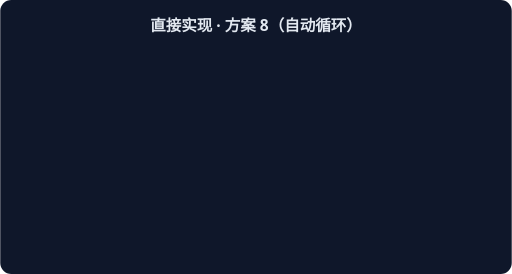
t = 0.00 s
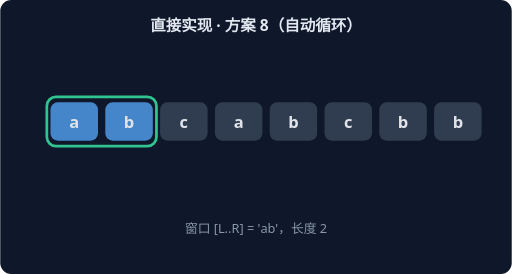
t = 1.67 s
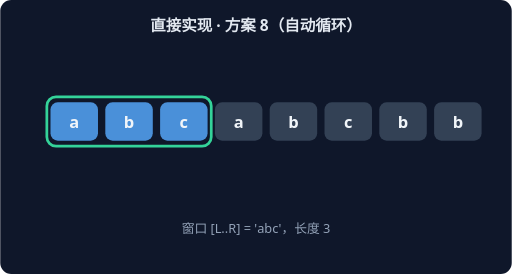
t = 3.33 s
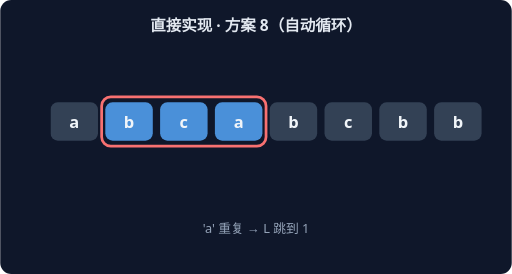
t = 5.00 s
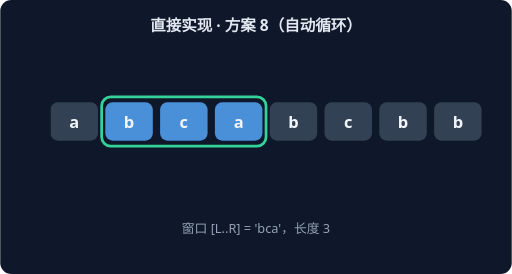
t = 6.67 s
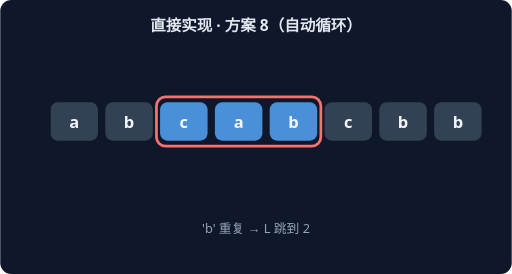
t = 8.33 s

The animated SVG that drew these frames (rendered in a browser with its animation timeline set to each time). Animation: 14 CSS @keyframes rules; frames cover the first 8.33 s, repeats indefinitely.

<svg xmlns="http://www.w3.org/2000/svg" width="560" height="300" viewBox="0 0 560 300" font-family="system-ui,sans-serif">
<rect width="560" height="300" rx="12" fill="#0F172A"/>
<text x="280" y="34" text-anchor="middle" fill="#E2E8F0" font-size="17" font-weight="600">直接实现 · 方案 8（自动循环）</text>
<g style="animation: st0 21.0s linear infinite both">
<rect x="51" y="106" width="60" height="54" rx="10" fill="none" stroke="#34D399" stroke-width="3"/>
<rect x="55" y="112" width="52" height="42" rx="8" fill="#4A90D9"/>
<text x="81" y="140" text-anchor="middle" fill="#F1F5F9" font-size="18" font-weight="700">a</text>
<rect x="115" y="112" width="52" height="42" rx="8" fill="#334155"/>
<text x="141" y="140" text-anchor="middle" fill="#F1F5F9" font-size="18" font-weight="700">b</text>
<rect x="175" y="112" width="52" height="42" rx="8" fill="#334155"/>
<text x="201" y="140" text-anchor="middle" fill="#F1F5F9" font-size="18" font-weight="700">c</text>
<rect x="235" y="112" width="52" height="42" rx="8" fill="#334155"/>
<text x="261" y="140" text-anchor="middle" fill="#F1F5F9" font-size="18" font-weight="700">a</text>
<rect x="295" y="112" width="52" height="42" rx="8" fill="#334155"/>
<text x="321" y="140" text-anchor="middle" fill="#F1F5F9" font-size="18" font-weight="700">b</text>
<rect x="355" y="112" width="52" height="42" rx="8" fill="#334155"/>
<text x="381" y="140" text-anchor="middle" fill="#F1F5F9" font-size="18" font-weight="700">c</text>
<rect x="415" y="112" width="52" height="42" rx="8" fill="#334155"/>
<text x="441" y="140" text-anchor="middle" fill="#F1F5F9" font-size="18" font-weight="700">b</text>
<rect x="475" y="112" width="52" height="42" rx="8" fill="#334155"/>
<text x="501" y="140" text-anchor="middle" fill="#F1F5F9" font-size="18" font-weight="700">b</text>
<text x="280" y="255" text-anchor="middle" fill="#94A3B8" font-size="14">窗口 [L..R] = 'a'，长度 1</text>
</g>
<g style="animation: st1 21.0s linear infinite both">
<rect x="51" y="106" width="120" height="54" rx="10" fill="none" stroke="#34D399" stroke-width="3"/>
<rect x="55" y="112" width="52" height="42" rx="8" fill="#4A90D9"/>
<text x="81" y="140" text-anchor="middle" fill="#F1F5F9" font-size="18" font-weight="700">a</text>
<rect x="115" y="112" width="52" height="42" rx="8" fill="#4A90D9"/>
<text x="141" y="140" text-anchor="middle" fill="#F1F5F9" font-size="18" font-weight="700">b</text>
<rect x="175" y="112" width="52" height="42" rx="8" fill="#334155"/>
<text x="201" y="140" text-anchor="middle" fill="#F1F5F9" font-size="18" font-weight="700">c</text>
<rect x="235" y="112" width="52" height="42" rx="8" fill="#334155"/>
<text x="261" y="140" text-anchor="middle" fill="#F1F5F9" font-size="18" font-weight="700">a</text>
<rect x="295" y="112" width="52" height="42" rx="8" fill="#334155"/>
<text x="321" y="140" text-anchor="middle" fill="#F1F5F9" font-size="18" font-weight="700">b</text>
<rect x="355" y="112" width="52" height="42" rx="8" fill="#334155"/>
<text x="381" y="140" text-anchor="middle" fill="#F1F5F9" font-size="18" font-weight="700">c</text>
<rect x="415" y="112" width="52" height="42" rx="8" fill="#334155"/>
<text x="441" y="140" text-anchor="middle" fill="#F1F5F9" font-size="18" font-weight="700">b</text>
<rect x="475" y="112" width="52" height="42" rx="8" fill="#334155"/>
<text x="501" y="140" text-anchor="middle" fill="#F1F5F9" font-size="18" font-weight="700">b</text>
<text x="280" y="255" text-anchor="middle" fill="#94A3B8" font-size="14">窗口 [L..R] = 'ab'，长度 2</text>
</g>
<g style="animation: st2 21.0s linear infinite both">
<rect x="51" y="106" width="180" height="54" rx="10" fill="none" stroke="#34D399" stroke-width="3"/>
<rect x="55" y="112" width="52" height="42" rx="8" fill="#4A90D9"/>
<text x="81" y="140" text-anchor="middle" fill="#F1F5F9" font-size="18" font-weight="700">a</text>
<rect x="115" y="112" width="52" height="42" rx="8" fill="#4A90D9"/>
<text x="141" y="140" text-anchor="middle" fill="#F1F5F9" font-size="18" font-weight="700">b</text>
<rect x="175" y="112" width="52" height="42" rx="8" fill="#4A90D9"/>
<text x="201" y="140" text-anchor="middle" fill="#F1F5F9" font-size="18" font-weight="700">c</text>
<rect x="235" y="112" width="52" height="42" rx="8" fill="#334155"/>
<text x="261" y="140" text-anchor="middle" fill="#F1F5F9" font-size="18" font-weight="700">a</text>
<rect x="295" y="112" width="52" height="42" rx="8" fill="#334155"/>
<text x="321" y="140" text-anchor="middle" fill="#F1F5F9" font-size="18" font-weight="700">b</text>
<rect x="355" y="112" width="52" height="42" rx="8" fill="#334155"/>
<text x="381" y="140" text-anchor="middle" fill="#F1F5F9" font-size="18" font-weight="700">c</text>
<rect x="415" y="112" width="52" height="42" rx="8" fill="#334155"/>
<text x="441" y="140" text-anchor="middle" fill="#F1F5F9" font-size="18" font-weight="700">b</text>
<rect x="475" y="112" width="52" height="42" rx="8" fill="#334155"/>
<text x="501" y="140" text-anchor="middle" fill="#F1F5F9" font-size="18" font-weight="700">b</text>
<text x="280" y="255" text-anchor="middle" fill="#94A3B8" font-size="14">窗口 [L..R] = 'abc'，长度 3</text>
</g>
<g style="animation: st3 21.0s linear infinite both">
<rect x="111" y="106" width="180" height="54" rx="10" fill="none" stroke="#F87171" stroke-width="3"/>
<rect x="55" y="112" width="52" height="42" rx="8" fill="#334155"/>
<text x="81" y="140" text-anchor="middle" fill="#F1F5F9" font-size="18" font-weight="700">a</text>
<rect x="115" y="112" width="52" height="42" rx="8" fill="#4A90D9"/>
<text x="141" y="140" text-anchor="middle" fill="#F1F5F9" font-size="18" font-weight="700">b</text>
<rect x="175" y="112" width="52" height="42" rx="8" fill="#4A90D9"/>
<text x="201" y="140" text-anchor="middle" fill="#F1F5F9" font-size="18" font-weight="700">c</text>
<rect x="235" y="112" width="52" height="42" rx="8" fill="#4A90D9"/>
<text x="261" y="140" text-anchor="middle" fill="#F1F5F9" font-size="18" font-weight="700">a</text>
<rect x="295" y="112" width="52" height="42" rx="8" fill="#334155"/>
<text x="321" y="140" text-anchor="middle" fill="#F1F5F9" font-size="18" font-weight="700">b</text>
<rect x="355" y="112" width="52" height="42" rx="8" fill="#334155"/>
<text x="381" y="140" text-anchor="middle" fill="#F1F5F9" font-size="18" font-weight="700">c</text>
<rect x="415" y="112" width="52" height="42" rx="8" fill="#334155"/>
<text x="441" y="140" text-anchor="middle" fill="#F1F5F9" font-size="18" font-weight="700">b</text>
<rect x="475" y="112" width="52" height="42" rx="8" fill="#334155"/>
<text x="501" y="140" text-anchor="middle" fill="#F1F5F9" font-size="18" font-weight="700">b</text>
<text x="280" y="255" text-anchor="middle" fill="#94A3B8" font-size="14">'a' 重复 → L 跳到 1</text>
</g>
<g style="animation: st4 21.0s linear infinite both">
<rect x="111" y="106" width="180" height="54" rx="10" fill="none" stroke="#34D399" stroke-width="3"/>
<rect x="55" y="112" width="52" height="42" rx="8" fill="#334155"/>
<text x="81" y="140" text-anchor="middle" fill="#F1F5F9" font-size="18" font-weight="700">a</text>
<rect x="115" y="112" width="52" height="42" rx="8" fill="#4A90D9"/>
<text x="141" y="140" text-anchor="middle" fill="#F1F5F9" font-size="18" font-weight="700">b</text>
<rect x="175" y="112" width="52" height="42" rx="8" fill="#4A90D9"/>
<text x="201" y="140" text-anchor="middle" fill="#F1F5F9" font-size="18" font-weight="700">c</text>
<rect x="235" y="112" width="52" height="42" rx="8" fill="#4A90D9"/>
<text x="261" y="140" text-anchor="middle" fill="#F1F5F9" font-size="18" font-weight="700">a</text>
<rect x="295" y="112" width="52" height="42" rx="8" fill="#334155"/>
<text x="321" y="140" text-anchor="middle" fill="#F1F5F9" font-size="18" font-weight="700">b</text>
<rect x="355" y="112" width="52" height="42" rx="8" fill="#334155"/>
<text x="381" y="140" text-anchor="middle" fill="#F1F5F9" font-size="18" font-weight="700">c</text>
<rect x="415" y="112" width="52" height="42" rx="8" fill="#334155"/>
<text x="441" y="140" text-anchor="middle" fill="#F1F5F9" font-size="18" font-weight="700">b</text>
<rect x="475" y="112" width="52" height="42" rx="8" fill="#334155"/>
<text x="501" y="140" text-anchor="middle" fill="#F1F5F9" font-size="18" font-weight="700">b</text>
<text x="280" y="255" text-anchor="middle" fill="#94A3B8" font-size="14">窗口 [L..R] = 'bca'，长度 3</text>
</g>
<g style="animation: st5 21.0s linear infinite both">
<rect x="171" y="106" width="180" height="54" rx="10" fill="none" stroke="#F87171" stroke-width="3"/>
<rect x="55" y="112" width="52" height="42" rx="8" fill="#334155"/>
<text x="81" y="140" text-anchor="middle" fill="#F1F5F9" font-size="18" font-weight="700">a</text>
<rect x="115" y="112" width="52" height="42" rx="8" fill="#334155"/>
<text x="141" y="140" text-anchor="middle" fill="#F1F5F9" font-size="18" font-weight="700">b</text>
<rect x="175" y="112" width="52" height="42" rx="8" fill="#4A90D9"/>
<text x="201" y="140" text-anchor="middle" fill="#F1F5F9" font-size="18" font-weight="700">c</text>
<rect x="235" y="112" width="52" height="42" rx="8" fill="#4A90D9"/>
<text x="261" y="140" text-anchor="middle" fill="#F1F5F9" font-size="18" font-weight="700">a</text>
<rect x="295" y="112" width="52" height="42" rx="8" fill="#4A90D9"/>
<text x="321" y="140" text-anchor="middle" fill="#F1F5F9" font-size="18" font-weight="700">b</text>
<rect x="355" y="112" width="52" height="42" rx="8" fill="#334155"/>
<text x="381" y="140" text-anchor="middle" fill="#F1F5F9" font-size="18" font-weight="700">c</text>
<rect x="415" y="112" width="52" height="42" rx="8" fill="#334155"/>
<text x="441" y="140" text-anchor="middle" fill="#F1F5F9" font-size="18" font-weight="700">b</text>
<rect x="475" y="112" width="52" height="42" rx="8" fill="#334155"/>
<text x="501" y="140" text-anchor="middle" fill="#F1F5F9" font-size="18" font-weight="700">b</text>
<text x="280" y="255" text-anchor="middle" fill="#94A3B8" font-size="14">'b' 重复 → L 跳到 2</text>
</g>
<g style="animation: st6 21.0s linear infinite both">
<rect x="171" y="106" width="180" height="54" rx="10" fill="none" stroke="#34D399" stroke-width="3"/>
<rect x="55" y="112" width="52" height="42" rx="8" fill="#334155"/>
<text x="81" y="140" text-anchor="middle" fill="#F1F5F9" font-size="18" font-weight="700">a</text>
<rect x="115" y="112" width="52" height="42" rx="8" fill="#334155"/>
<text x="141" y="140" text-anchor="middle" fill="#F1F5F9" font-size="18" font-weight="700">b</text>
<rect x="175" y="112" width="52" height="42" rx="8" fill="#4A90D9"/>
<text x="201" y="140" text-anchor="middle" fill="#F1F5F9" font-size="18" font-weight="700">c</text>
<rect x="235" y="112" width="52" height="42" rx="8" fill="#4A90D9"/>
<text x="261" y="140" text-anchor="middle" fill="#F1F5F9" font-size="18" font-weight="700">a</text>
<rect x="295" y="112" width="52" height="42" rx="8" fill="#4A90D9"/>
<text x="321" y="140" text-anchor="middle" fill="#F1F5F9" font-size="18" font-weight="700">b</text>
<rect x="355" y="112" width="52" height="42" rx="8" fill="#334155"/>
<text x="381" y="140" text-anchor="middle" fill="#F1F5F9" font-size="18" font-weight="700">c</text>
<rect x="415" y="112" width="52" height="42" rx="8" fill="#334155"/>
<text x="441" y="140" text-anchor="middle" fill="#F1F5F9" font-size="18" font-weight="700">b</text>
<rect x="475" y="112" width="52" height="42" rx="8" fill="#334155"/>
<text x="501" y="140" text-anchor="middle" fill="#F1F5F9" font-size="18" font-weight="700">b</text>
<text x="280" y="255" text-anchor="middle" fill="#94A3B8" font-size="14">窗口 [L..R] = 'cab'，长度 3</text>
</g>
<g style="animation: st7 21.0s linear infinite both">
<rect x="231" y="106" width="180" height="54" rx="10" fill="none" stroke="#F87171" stroke-width="3"/>
<rect x="55" y="112" width="52" height="42" rx="8" fill="#334155"/>
<text x="81" y="140" text-anchor="middle" fill="#F1F5F9" font-size="18" font-weight="700">a</text>
<rect x="115" y="112" width="52" height="42" rx="8" fill="#334155"/>
<text x="141" y="140" text-anchor="middle" fill="#F1F5F9" font-size="18" font-weight="700">b</text>
<rect x="175" y="112" width="52" height="42" rx="8" fill="#334155"/>
<text x="201" y="140" text-anchor="middle" fill="#F1F5F9" font-size="18" font-weight="700">c</text>
<rect x="235" y="112" width="52" height="42" rx="8" fill="#4A90D9"/>
<text x="261" y="140" text-anchor="middle" fill="#F1F5F9" font-size="18" font-weight="700">a</text>
<rect x="295" y="112" width="52" height="42" rx="8" fill="#4A90D9"/>
<text x="321" y="140" text-anchor="middle" fill="#F1F5F9" font-size="18" font-weight="700">b</text>
<rect x="355" y="112" width="52" height="42" rx="8" fill="#4A90D9"/>
<text x="381" y="140" text-anchor="middle" fill="#F1F5F9" font-size="18" font-weight="700">c</text>
<rect x="415" y="112" width="52" height="42" rx="8" fill="#334155"/>
<text x="441" y="140" text-anchor="middle" fill="#F1F5F9" font-size="18" font-weight="700">b</text>
<rect x="475" y="112" width="52" height="42" rx="8" fill="#334155"/>
<text x="501" y="140" text-anchor="middle" fill="#F1F5F9" font-size="18" font-weight="700">b</text>
<text x="280" y="255" text-anchor="middle" fill="#94A3B8" font-size="14">'c' 重复 → L 跳到 3</text>
</g>
<g style="animation: st8 21.0s linear infinite both">
<rect x="231" y="106" width="180" height="54" rx="10" fill="none" stroke="#34D399" stroke-width="3"/>
<rect x="55" y="112" width="52" height="42" rx="8" fill="#334155"/>
<text x="81" y="140" text-anchor="middle" fill="#F1F5F9" font-size="18" font-weight="700">a</text>
<rect x="115" y="112" width="52" height="42" rx="8" fill="#334155"/>
<text x="141" y="140" text-anchor="middle" fill="#F1F5F9" font-size="18" font-weight="700">b</text>
<rect x="175" y="112" width="52" height="42" rx="8" fill="#334155"/>
<text x="201" y="140" text-anchor="middle" fill="#F1F5F9" font-size="18" font-weight="700">c</text>
<rect x="235" y="112" width="52" height="42" rx="8" fill="#4A90D9"/>
<text x="261" y="140" text-anchor="middle" fill="#F1F5F9" font-size="18" font-weight="700">a</text>
<rect x="295" y="112" width="52" height="42" rx="8" fill="#4A90D9"/>
<text x="321" y="140" text-anchor="middle" fill="#F1F5F9" font-size="18" font-weight="700">b</text>
<rect x="355" y="112" width="52" height="42" rx="8" fill="#4A90D9"/>
<text x="381" y="140" text-anchor="middle" fill="#F1F5F9" font-size="18" font-weight="700">c</text>
<rect x="415" y="112" width="52" height="42" rx="8" fill="#334155"/>
<text x="441" y="140" text-anchor="middle" fill="#F1F5F9" font-size="18" font-weight="700">b</text>
<rect x="475" y="112" width="52" height="42" rx="8" fill="#334155"/>
<text x="501" y="140" text-anchor="middle" fill="#F1F5F9" font-size="18" font-weight="700">b</text>
<text x="280" y="255" text-anchor="middle" fill="#94A3B8" font-size="14">窗口 [L..R] = 'abc'，长度 3</text>
</g>
<g style="animation: st9 21.0s linear infinite both">
<rect x="351" y="106" width="120" height="54" rx="10" fill="none" stroke="#F87171" stroke-width="3"/>
<rect x="55" y="112" width="52" height="42" rx="8" fill="#334155"/>
<text x="81" y="140" text-anchor="middle" fill="#F1F5F9" font-size="18" font-weight="700">a</text>
<rect x="115" y="112" width="52" height="42" rx="8" fill="#334155"/>
<text x="141" y="140" text-anchor="middle" fill="#F1F5F9" font-size="18" font-weight="700">b</text>
<rect x="175" y="112" width="52" height="42" rx="8" fill="#334155"/>
<text x="201" y="140" text-anchor="middle" fill="#F1F5F9" font-size="18" font-weight="700">c</text>
<rect x="235" y="112" width="52" height="42" rx="8" fill="#334155"/>
<text x="261" y="140" text-anchor="middle" fill="#F1F5F9" font-size="18" font-weight="700">a</text>
<rect x="295" y="112" width="52" height="42" rx="8" fill="#334155"/>
<text x="321" y="140" text-anchor="middle" fill="#F1F5F9" font-size="18" font-weight="700">b</text>
<rect x="355" y="112" width="52" height="42" rx="8" fill="#4A90D9"/>
<text x="381" y="140" text-anchor="middle" fill="#F1F5F9" font-size="18" font-weight="700">c</text>
<rect x="415" y="112" width="52" height="42" rx="8" fill="#4A90D9"/>
<text x="441" y="140" text-anchor="middle" fill="#F1F5F9" font-size="18" font-weight="700">b</text>
<rect x="475" y="112" width="52" height="42" rx="8" fill="#334155"/>
<text x="501" y="140" text-anchor="middle" fill="#F1F5F9" font-size="18" font-weight="700">b</text>
<text x="280" y="255" text-anchor="middle" fill="#94A3B8" font-size="14">'b' 重复 → L 跳到 5</text>
</g>
<g style="animation: st10 21.0s linear infinite both">
<rect x="351" y="106" width="120" height="54" rx="10" fill="none" stroke="#34D399" stroke-width="3"/>
<rect x="55" y="112" width="52" height="42" rx="8" fill="#334155"/>
<text x="81" y="140" text-anchor="middle" fill="#F1F5F9" font-size="18" font-weight="700">a</text>
<rect x="115" y="112" width="52" height="42" rx="8" fill="#334155"/>
<text x="141" y="140" text-anchor="middle" fill="#F1F5F9" font-size="18" font-weight="700">b</text>
<rect x="175" y="112" width="52" height="42" rx="8" fill="#334155"/>
<text x="201" y="140" text-anchor="middle" fill="#F1F5F9" font-size="18" font-weight="700">c</text>
<rect x="235" y="112" width="52" height="42" rx="8" fill="#334155"/>
<text x="261" y="140" text-anchor="middle" fill="#F1F5F9" font-size="18" font-weight="700">a</text>
<rect x="295" y="112" width="52" height="42" rx="8" fill="#334155"/>
<text x="321" y="140" text-anchor="middle" fill="#F1F5F9" font-size="18" font-weight="700">b</text>
<rect x="355" y="112" width="52" height="42" rx="8" fill="#4A90D9"/>
<text x="381" y="140" text-anchor="middle" fill="#F1F5F9" font-size="18" font-weight="700">c</text>
<rect x="415" y="112" width="52" height="42" rx="8" fill="#4A90D9"/>
<text x="441" y="140" text-anchor="middle" fill="#F1F5F9" font-size="18" font-weight="700">b</text>
<rect x="475" y="112" width="52" height="42" rx="8" fill="#334155"/>
<text x="501" y="140" text-anchor="middle" fill="#F1F5F9" font-size="18" font-weight="700">b</text>
<text x="280" y="255" text-anchor="middle" fill="#94A3B8" font-size="14">窗口 [L..R] = 'cb'，长度 2</text>
</g>
<g style="animation: st11 21.0s linear infinite both">
<rect x="471" y="106" width="60" height="54" rx="10" fill="none" stroke="#F87171" stroke-width="3"/>
<rect x="55" y="112" width="52" height="42" rx="8" fill="#334155"/>
<text x="81" y="140" text-anchor="middle" fill="#F1F5F9" font-size="18" font-weight="700">a</text>
<rect x="115" y="112" width="52" height="42" rx="8" fill="#334155"/>
<text x="141" y="140" text-anchor="middle" fill="#F1F5F9" font-size="18" font-weight="700">b</text>
<rect x="175" y="112" width="52" height="42" rx="8" fill="#334155"/>
<text x="201" y="140" text-anchor="middle" fill="#F1F5F9" font-size="18" font-weight="700">c</text>
<rect x="235" y="112" width="52" height="42" rx="8" fill="#334155"/>
<text x="261" y="140" text-anchor="middle" fill="#F1F5F9" font-size="18" font-weight="700">a</text>
<rect x="295" y="112" width="52" height="42" rx="8" fill="#334155"/>
<text x="321" y="140" text-anchor="middle" fill="#F1F5F9" font-size="18" font-weight="700">b</text>
<rect x="355" y="112" width="52" height="42" rx="8" fill="#334155"/>
<text x="381" y="140" text-anchor="middle" fill="#F1F5F9" font-size="18" font-weight="700">c</text>
<rect x="415" y="112" width="52" height="42" rx="8" fill="#334155"/>
<text x="441" y="140" text-anchor="middle" fill="#F1F5F9" font-size="18" font-weight="700">b</text>
<rect x="475" y="112" width="52" height="42" rx="8" fill="#4A90D9"/>
<text x="501" y="140" text-anchor="middle" fill="#F1F5F9" font-size="18" font-weight="700">b</text>
<text x="280" y="255" text-anchor="middle" fill="#94A3B8" font-size="14">'b' 重复 → L 跳到 7</text>
</g>
<g style="animation: st12 21.0s linear infinite both">
<rect x="471" y="106" width="60" height="54" rx="10" fill="none" stroke="#34D399" stroke-width="3"/>
<rect x="55" y="112" width="52" height="42" rx="8" fill="#334155"/>
<text x="81" y="140" text-anchor="middle" fill="#F1F5F9" font-size="18" font-weight="700">a</text>
<rect x="115" y="112" width="52" height="42" rx="8" fill="#334155"/>
<text x="141" y="140" text-anchor="middle" fill="#F1F5F9" font-size="18" font-weight="700">b</text>
<rect x="175" y="112" width="52" height="42" rx="8" fill="#334155"/>
<text x="201" y="140" text-anchor="middle" fill="#F1F5F9" font-size="18" font-weight="700">c</text>
<rect x="235" y="112" width="52" height="42" rx="8" fill="#334155"/>
<text x="261" y="140" text-anchor="middle" fill="#F1F5F9" font-size="18" font-weight="700">a</text>
<rect x="295" y="112" width="52" height="42" rx="8" fill="#334155"/>
<text x="321" y="140" text-anchor="middle" fill="#F1F5F9" font-size="18" font-weight="700">b</text>
<rect x="355" y="112" width="52" height="42" rx="8" fill="#334155"/>
<text x="381" y="140" text-anchor="middle" fill="#F1F5F9" font-size="18" font-weight="700">c</text>
<rect x="415" y="112" width="52" height="42" rx="8" fill="#334155"/>
<text x="441" y="140" text-anchor="middle" fill="#F1F5F9" font-size="18" font-weight="700">b</text>
<rect x="475" y="112" width="52" height="42" rx="8" fill="#4A90D9"/>
<text x="501" y="140" text-anchor="middle" fill="#F1F5F9" font-size="18" font-weight="700">b</text>
<text x="280" y="255" text-anchor="middle" fill="#94A3B8" font-size="14">窗口 [L..R] = 'b'，长度 1</text>
</g>
<g style="animation: st13 21.0s linear infinite both">
<rect x="55" y="112" width="52" height="42" rx="8" fill="#34D399"/>
<text x="81" y="140" text-anchor="middle" fill="#F1F5F9" font-size="18" font-weight="700">a</text>
<rect x="115" y="112" width="52" height="42" rx="8" fill="#34D399"/>
<text x="141" y="140" text-anchor="middle" fill="#F1F5F9" font-size="18" font-weight="700">b</text>
<rect x="175" y="112" width="52" height="42" rx="8" fill="#34D399"/>
<text x="201" y="140" text-anchor="middle" fill="#F1F5F9" font-size="18" font-weight="700">c</text>
<rect x="235" y="112" width="52" height="42" rx="8" fill="#334155"/>
<text x="261" y="140" text-anchor="middle" fill="#F1F5F9" font-size="18" font-weight="700">a</text>
<rect x="295" y="112" width="52" height="42" rx="8" fill="#334155"/>
<text x="321" y="140" text-anchor="middle" fill="#F1F5F9" font-size="18" font-weight="700">b</text>
<rect x="355" y="112" width="52" height="42" rx="8" fill="#334155"/>
<text x="381" y="140" text-anchor="middle" fill="#F1F5F9" font-size="18" font-weight="700">c</text>
<rect x="415" y="112" width="52" height="42" rx="8" fill="#334155"/>
<text x="441" y="140" text-anchor="middle" fill="#F1F5F9" font-size="18" font-weight="700">b</text>
<rect x="475" y="112" width="52" height="42" rx="8" fill="#334155"/>
<text x="501" y="140" text-anchor="middle" fill="#F1F5F9" font-size="18" font-weight="700">b</text>
<text x="280" y="255" text-anchor="middle" fill="#94A3B8" font-size="14">最长无重复子串 'abc'（长度 3）</text>
</g>
<style>
.st0 {opacity:0} @keyframes st0 {0%{opacity:0}0.00%{opacity:0}0.86%{opacity:1}6.29%{opacity:1}7.14%{opacity:0}100%{opacity:0}}
.st1 {opacity:0} @keyframes st1 {0%{opacity:0}7.14%{opacity:0}8.00%{opacity:1}13.43%{opacity:1}14.29%{opacity:0}100%{opacity:0}}
.st2 {opacity:0} @keyframes st2 {0%{opacity:0}14.29%{opacity:0}15.14%{opacity:1}20.57%{opacity:1}21.43%{opacity:0}100%{opacity:0}}
.st3 {opacity:0} @keyframes st3 {0%{opacity:0}21.43%{opacity:0}22.29%{opacity:1}27.71%{opacity:1}28.57%{opacity:0}100%{opacity:0}}
.st4 {opacity:0} @keyframes st4 {0%{opacity:0}28.57%{opacity:0}29.43%{opacity:1}34.86%{opacity:1}35.71%{opacity:0}100%{opacity:0}}
.st5 {opacity:0} @keyframes st5 {0%{opacity:0}35.71%{opacity:0}36.57%{opacity:1}42.00%{opacity:1}42.86%{opacity:0}100%{opacity:0}}
.st6 {opacity:0} @keyframes st6 {0%{opacity:0}42.86%{opacity:0}43.71%{opacity:1}49.14%{opacity:1}50.00%{opacity:0}100%{opacity:0}}
.st7 {opacity:0} @keyframes st7 {0%{opacity:0}50.00%{opacity:0}50.86%{opacity:1}56.29%{opacity:1}57.14%{opacity:0}100%{opacity:0}}
.st8 {opacity:0} @keyframes st8 {0%{opacity:0}57.14%{opacity:0}58.00%{opacity:1}63.43%{opacity:1}64.29%{opacity:0}100%{opacity:0}}
.st9 {opacity:0} @keyframes st9 {0%{opacity:0}64.29%{opacity:0}65.14%{opacity:1}70.57%{opacity:1}71.43%{opacity:0}100%{opacity:0}}
.st10 {opacity:0} @keyframes st10 {0%{opacity:0}71.43%{opacity:0}72.29%{opacity:1}77.71%{opacity:1}78.57%{opacity:0}100%{opacity:0}}
.st11 {opacity:0} @keyframes st11 {0%{opacity:0}78.57%{opacity:0}79.43%{opacity:1}84.86%{opacity:1}85.71%{opacity:0}100%{opacity:0}}
.st12 {opacity:0} @keyframes st12 {0%{opacity:0}85.71%{opacity:0}86.57%{opacity:1}92.00%{opacity:1}92.86%{opacity:0}100%{opacity:0}}
.st13 {opacity:0} @keyframes st13 {0%{opacity:0}92.86%{opacity:0}93.71%{opacity:1}99.14%{opacity:1}100.00%{opacity:0}100%{opacity:0}}
</style>
</svg>
